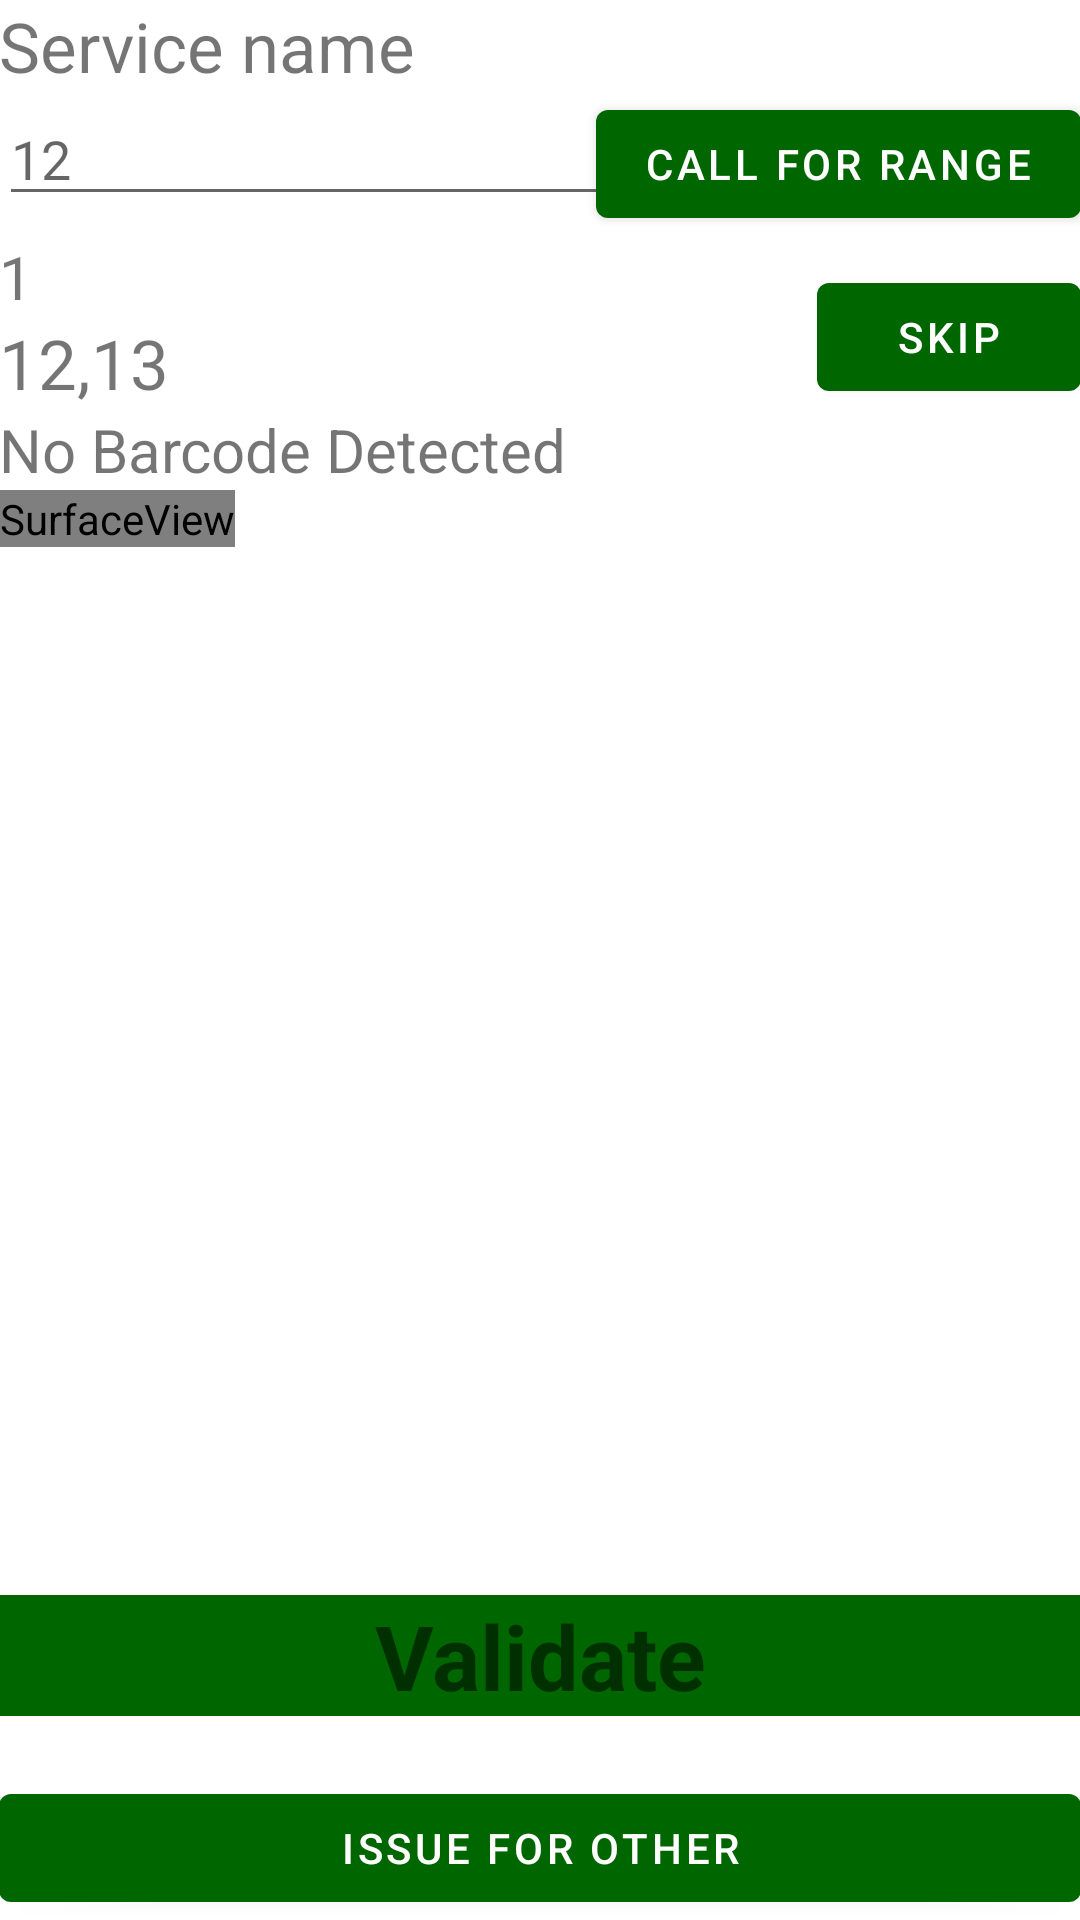

Write the Android layout XML for this screen, with the resource values it uses.
<!-- AndroidManifest.xml: application theme Theme.Bliner -->
<!-- res/layout/activity_scanned_barcode.xml -->
<?xml version="1.0" encoding="utf-8"?>
<RelativeLayout xmlns:android="http://schemas.android.com/apk/res/android"
    xmlns:app="http://schemas.android.com/apk/res-auto"
    android:layout_width="match_parent"
    android:layout_height="match_parent"
    android:padding="@dimen/activity_horizontal_margin">

    <TextView
        android:id="@+id/txtsvcname"
        android:layout_width="wrap_content"
        android:layout_height="wrap_content"
        android:layout_marginLeft="@dimen/activity_horizontal_margin"
        android:text="Service name"
        android:textSize="23sp" />
    <EditText
        android:id="@+id/rangeval"
        android:layout_width="wrap_content"
        android:layout_height="wrap_content"
        android:layout_below="@id/txtsvcname"
        android:layout_marginLeft="@dimen/activity_horizontal_margin"
        android:layout_marginStart="@dimen/activity_horizontal_margin"
        android:ems="10"
        android:hint="12"
        android:inputType="number" />

    <Button
        android:id="@+id/rangebtn"
        android:layout_width="wrap_content"
        android:layout_height="wrap_content"
        android:layout_alignParentRight="true"
        android:layout_below="@id/txtsvcname"
        android:text="Call for range" />

    <TextView
        android:id="@+id/total"
        android:layout_width="wrap_content"
        android:layout_height="wrap_content"
        android:layout_below="@+id/rangebtn"
        android:layout_marginLeft="@dimen/activity_horizontal_margin"
        android:layout_marginStart="@dimen/activity_horizontal_margin"
        android:text="1"
        android:textSize="20sp" />
    <TextView
        android:id="@+id/nextwaiter"
        android:layout_width="wrap_content"
        android:layout_height="wrap_content"
        android:layout_below="@+id/total"
        android:layout_marginLeft="@dimen/activity_horizontal_margin"
        android:layout_marginStart="@dimen/activity_horizontal_margin"
        android:text="12,13"
        android:textSize="23sp" />

    <Button
        android:id="@+id/forcenext"
        android:layout_width="wrap_content"
        android:layout_height="wrap_content"
        android:layout_alignParentRight="true"
        android:layout_alignBottom="@+id/nextwaiter"
        android:text="Skip" />
    <TextView
        android:id="@+id/txtBarcodeValue"
        android:layout_width="wrap_content"
        android:layout_height="wrap_content"
        android:layout_below="@+id/nextwaiter"
        android:layout_marginLeft="@dimen/activity_horizontal_margin"
        android:layout_marginStart="@dimen/activity_horizontal_margin"
        android:text="No Barcode Detected"
        android:textSize="20sp" />
    <SurfaceView
        android:id="@+id/surfaceView"
        android:layout_width="wrap_content"
        android:layout_height="wrap_content"
        android:layout_below="@+id/txtBarcodeValue"
        android:layout_alignParentStart="true"
        android:layout_alignParentLeft="true"
        android:layout_centerVertical="true"/>


    <TextView
        android:id="@+id/valdate"
        android:layout_width="match_parent"
        android:layout_height="wrap_content"
        android:text="Validate"
        android:background="@color/brandColor"
        android:layout_above="@+id/btnAction"
        android:layout_marginBottom="20dp"
        android:textStyle="bold"
        android:textAlignment="center"
        android:textSize="30sp" />

    <Button
        android:id="@+id/btnAction"
        android:layout_width="match_parent"
        android:layout_height="wrap_content"
        android:layout_alignParentBottom="true"
        android:text="Issue for other" />


</RelativeLayout>
<!-- resources referenced by this layout -->
<resources>
  <color name="brandColor">#006600</color>
  <style name="Theme.Bliner" parent="Theme.MaterialComponents.DayNight.DarkActionBar">
          
          <item name="colorPrimary">@color/purple_500</item>
          <item name="colorPrimaryVariant">@color/purple_700</item>
          <item name="colorOnPrimary">@color/white</item>
          
          <item name="colorSecondary">@color/teal_200</item>
          <item name="colorSecondaryVariant">@color/teal_700</item>
          <item name="colorOnSecondary">@color/black</item>
          
          <item name="android:statusBarColor" tools:targetApi="l">?attr/colorPrimaryVariant</item>
          
      </style>
  <color name="purple_500">#006600</color>
  <color name="purple_700">#039503</color>
  <color name="white">#FFFFFFFF</color>
  <color name="teal_200">#FF03DAC5</color>
  <color name="teal_700">#005ce6</color>
  <color name="black">#FF000000</color>
</resources>
